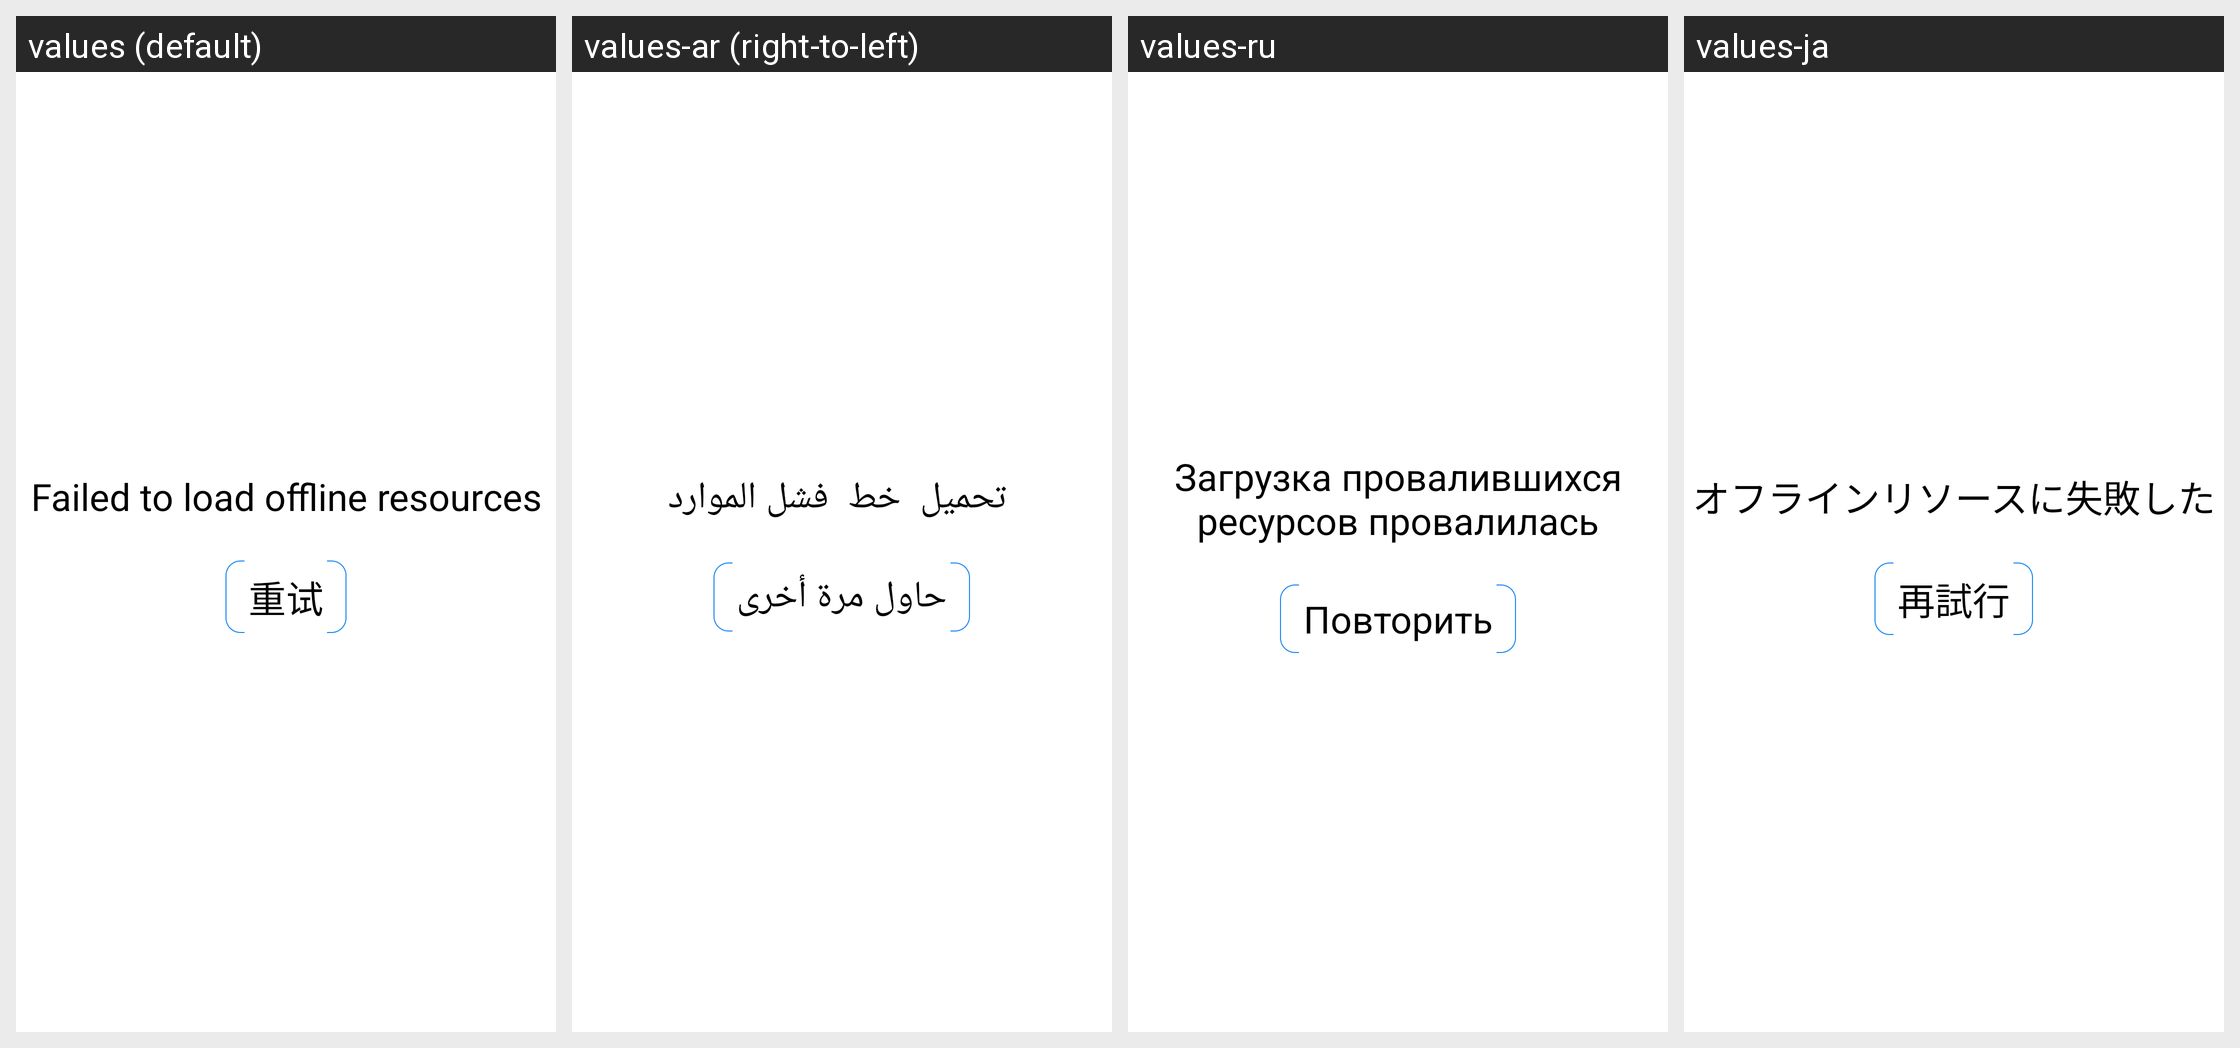

The Android screen above is rendered under several locales of the same app. Produce the string resources it draws, with the default and per-locale values.
Android screen res/layout/booting_error.xml rendered under 4 locales, left to right: values (default), values-ar (right-to-left), values-ru, values-ja. Device: Nexus 5 (rendered at 1080×1920; each locale shown at half size, 540×960, under a caption strip naming it); theme Light.
Other locales in the repository, not shown: values-de, values-en-rUS, values-es, values-fr, values-zh-rCN, values-zh-rHK.
Strings drawn on this screen, with the default value and each locale's value (text and hints the layout hard-codes, and strings that could not be matched under every locale, appear in the picture but are not listed):

loading_offline_fail
  values: Failed to load offline resources
  values-ar:  تحميل  خط  فشل الموارد
  values-ru: Загрузка провалившихся ресурсов провалилась
  values-ja: オフラインリソースに失敗した

retry
  values: 重试
  values-ar: حاول مرة أخرى
  values-ru: Повторить
  values-ja: 再試行
